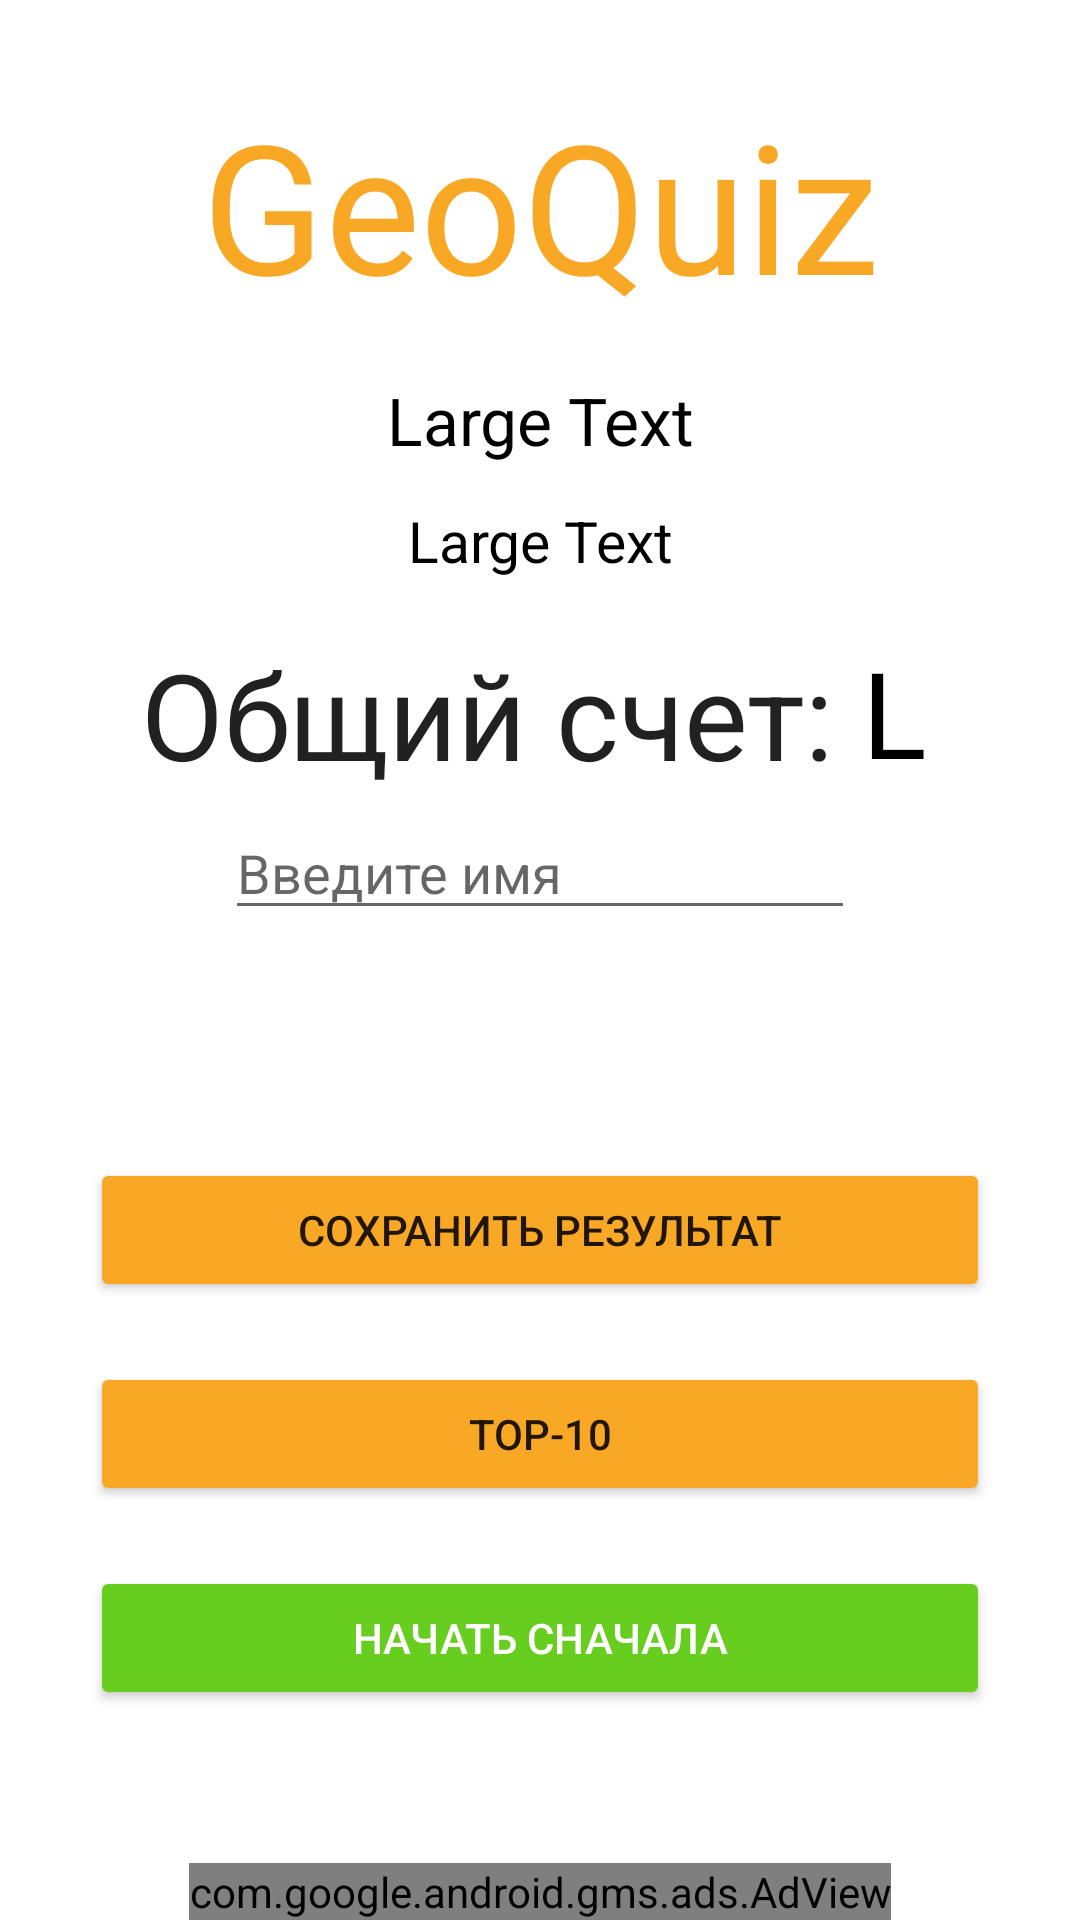

Layout XML and referenced resources for this Android screen:
<!-- AndroidManifest.xml: application theme Theme.Lab3Tav -->
<!-- res/layout/activity_recult.xml -->
<?xml version="1.0" encoding="utf-8"?>
<androidx.constraintlayout.widget.ConstraintLayout xmlns:android="http://schemas.android.com/apk/res/android"
    xmlns:app="http://schemas.android.com/apk/res-auto"
    xmlns:tools="http://schemas.android.com/tools"
    android:layout_width="match_parent"
    android:layout_height="match_parent"
    tools:context=".RecultActivity">

    <com.google.android.gms.ads.AdView
        android:id="@+id/adView"
        android:layout_width="wrap_content"
        android:layout_height="wrap_content"
        android:layout_alignParentBottom="true"
        android:layout_centerHorizontal="true"
        app:adSize="BANNER"
        app:adUnitId="ca-app-pub-3940256099942544/6300978111"
        app:layout_constraintBottom_toBottomOf="parent"
        app:layout_constraintEnd_toEndOf="parent"
        app:layout_constraintStart_toStartOf="parent"></com.google.android.gms.ads.AdView>

    <TextView
        android:id="@+id/textView"
        android:layout_width="wrap_content"
        android:layout_height="wrap_content"
        android:text="GeoQuiz"
        android:textColor="#F9A825"
        android:textSize="60dp"
        app:layout_constraintBottom_toBottomOf="parent"
        app:layout_constraintEnd_toEndOf="parent"
        app:layout_constraintStart_toStartOf="parent"
        app:layout_constraintTop_toTopOf="parent"
        app:layout_constraintVertical_bias="0.050000012" />

    <TextView
        android:id="@+id/tvres"
        android:layout_width="match_parent"
        android:layout_height="wrap_content"
        android:layout_marginHorizontal="20dp"
        android:gravity="center_horizontal"
        android:text="Large Text"
        android:textAlignment="center"
        android:textAppearance="?android:attr/textAppearanceLarge"
        android:textColor="#000000"
        app:layout_constraintBottom_toBottomOf="parent"
        app:layout_constraintEnd_toEndOf="parent"
        app:layout_constraintHorizontal_bias="0.4"
        app:layout_constraintStart_toStartOf="parent"
        app:layout_constraintTop_toTopOf="parent"
        app:layout_constraintVertical_bias="0.205" />

    <TextView
        android:id="@+id/tvres2"
        android:layout_width="match_parent"
        android:layout_height="28dp"
        android:layout_marginHorizontal="30dp"
        android:gravity="center_horizontal"
        android:text="Large Text"
        android:textAlignment="center"
        android:textAppearance="?android:attr/textAppearanceLarge"
        android:textColor="#000000"
        android:textSize="19dp"
        app:layout_constraintBottom_toBottomOf="parent"
        app:layout_constraintEnd_toEndOf="parent"
        app:layout_constraintHorizontal_bias="0.0"
        app:layout_constraintStart_toStartOf="parent"
        app:layout_constraintTop_toBottomOf="@+id/tvres"
        app:layout_constraintVertical_bias="0.028" />

    <TextView
        android:id="@+id/tvres3"
        android:layout_width="54dp"
        android:layout_height="63dp"
        android:layout_marginHorizontal="30dp"
        android:gravity="center_horizontal"
        android:text="Large Text"
        android:textAlignment="center"
        android:textAppearance="?android:attr/textAppearanceLarge"

        android:textColor="#000000"
        android:textSize="40dp"
        app:layout_constraintBottom_toBottomOf="parent"
        app:layout_constraintEnd_toEndOf="parent"
        app:layout_constraintHorizontal_bias="0.98"
        app:layout_constraintStart_toStartOf="parent"
        app:layout_constraintTop_toBottomOf="@+id/tvres2"
        app:layout_constraintVertical_bias="0.04" />

    <Button
        android:id="@+id/btnRestart"
        android:layout_width="match_parent"
        android:layout_height="wrap_content"
        android:layout_marginHorizontal="30dp"
        android:text="Начать сначала"
        android:textColor="#ffffff"
        app:backgroundTint="#67CD1F"
        app:layout_constraintBottom_toBottomOf="parent"
        app:layout_constraintEnd_toEndOf="parent"
        app:layout_constraintStart_toStartOf="parent"
        app:layout_constraintTop_toBottomOf="@+id/tvres3"
        app:layout_constraintVertical_bias="0.78" />

    <Button
        android:id="@+id/saveResult"
        android:layout_width="match_parent"
        android:layout_height="wrap_content"
        android:layout_marginHorizontal="30dp"
        android:layout_marginBottom="20dp"
        android:onClick="onClickSave"
        android:text="Сохранить результат"
        app:backgroundTint="#F9A825"
        app:layout_constraintBottom_toTopOf="@+id/top"
        app:layout_constraintEnd_toEndOf="parent"
        app:layout_constraintHorizontal_bias="0.501"
        app:layout_constraintStart_toStartOf="parent" />

    <Button
        android:id="@+id/top"
        android:layout_width="match_parent"
        android:layout_height="wrap_content"
        android:layout_marginHorizontal="30dp"
        android:layout_marginBottom="20dp"
        android:onClick="onClickTop"
        android:text="TOP-10"
        app:backgroundTint="#F9A825"
        app:layout_constraintBottom_toTopOf="@+id/btnRestart"
        app:layout_constraintEnd_toEndOf="parent"
        app:layout_constraintHorizontal_bias="0.501"
        app:layout_constraintStart_toStartOf="parent" />

    <EditText
        android:id="@+id/editName"
        android:layout_width="wrap_content"
        android:layout_height="wrap_content"
        android:layout_marginBottom="76dp"
        android:ems="10"
        android:hint="Введите имя"
        android:inputType="textPersonName"
        app:layout_constraintBottom_toTopOf="@+id/saveResult"
        app:layout_constraintEnd_toEndOf="parent"
        app:layout_constraintStart_toStartOf="parent" />

    <TextView
        android:id="@+id/textView6"
        android:layout_width="265dp"
        android:layout_height="64dp"
        android:layout_marginHorizontal="30dp"
        android:layout_marginStart="30dp"
        android:layout_marginLeft="30dp"
        android:layout_marginTop="16dp"
        android:layout_marginEnd="200dp"
        android:layout_marginRight="200dp"
        android:gravity="center_horizontal"
        android:text="Общий счет:"
        android:textAlignment="center"
        android:textAppearance="?android:attr/textAppearanceLarge"
        android:textSize="40dp"
        app:layout_constraintEnd_toStartOf="@+id/tvres3"
        app:layout_constraintHorizontal_bias="0.0"
        app:layout_constraintStart_toStartOf="parent"
        app:layout_constraintTop_toBottomOf="@+id/tvres2" />
</androidx.constraintlayout.widget.ConstraintLayout>
<!-- resources referenced by this layout -->
<resources>
  <style name="Theme.Lab3Tav" parent="Theme.MaterialComponents.DayNight.DarkActionBar">
          
          <item name="colorPrimary">@color/purple_500</item>
          <item name="colorPrimaryVariant">@color/purple_700</item>
          <item name="colorOnPrimary">@color/white</item>
          
          <item name="colorSecondary">@color/teal_200</item>
          <item name="colorSecondaryVariant">@color/teal_700</item>
          <item name="colorOnSecondary">@color/black</item>
          
          <item name="android:statusBarColor" tools:targetApi="l">?attr/colorPrimaryVariant</item>
          
      </style>
  <!-- not gathered from this repository: default colours our renderer supplied (Android Studio template values) -->
  <color name="purple_500">#FF6200EE</color>
  <color name="purple_700">#FF3700B3</color>
  <color name="teal_200">#FF03DAC5</color>
  <color name="teal_700">#FF018786</color>
  <color name="black">#FF000000</color>
  <color name="white">#FFFFFFFF</color>
</resources>
